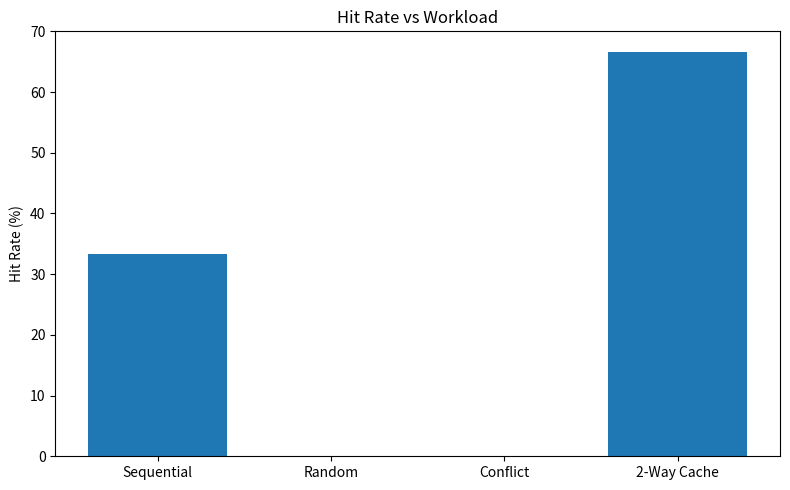
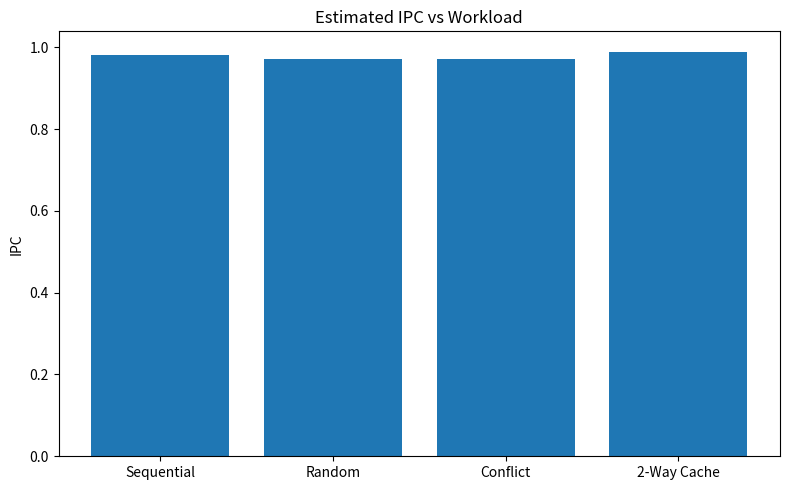

These figures' Python source, in order:
import pandas as pd
import matplotlib.pyplot as plt

# Workload statistics from simulation
data = {
    "Workload": ["Sequential", "Random", "Conflict", "2-Way Cache"],
    "Hits": [2, 0, 0, 4],
    "Misses": [4, 6, 6, 2]
}

df = pd.DataFrame(data)

# Parameters
HIT_LATENCY = 1
MISS_LATENCY = 50
INSTRUCTIONS = 10000

# Calculations
df["Accesses"] = df["Hits"] + df["Misses"]
df["Hit Rate (%)"] = (df["Hits"] / df["Accesses"]) * 100
df["Miss Rate (%)"] = (df["Misses"] / df["Accesses"]) * 100

# Memory stall cycles
df["Memory Stall Cycles"] = (
    df["Hits"] * HIT_LATENCY +
    df["Misses"] * MISS_LATENCY
)

# Estimated execution cycles
df["Execution Cycles"] = (
    INSTRUCTIONS +
    df["Memory Stall Cycles"]
)

# IPC estimation
df["IPC"] = INSTRUCTIONS / df["Execution Cycles"]

# Bottleneck classification
def classify(row):
    if row["Miss Rate (%)"] > 50:
        return "Memory Bottleneck"
    elif row["IPC"] < 0.8:
        return "Performance Limited"
    else:
        return "Cache Efficient"

df["Classification"] = df.apply(classify, axis=1)

print("\n===== PERFORMANCE ANALYSIS =====\n")
print(df)

# Save report
df.to_csv("performance_report.csv", index=False)

# Plot 1: Hit Rate
plt.figure(figsize=(8,5))
plt.bar(df["Workload"], df["Hit Rate (%)"])
plt.title("Hit Rate vs Workload")
plt.ylabel("Hit Rate (%)")
plt.tight_layout()
plt.savefig("hit_rate_comparison.png")
plt.close()

# Plot 2: IPC
plt.figure(figsize=(8,5))
plt.bar(df["Workload"], df["IPC"])
plt.title("Estimated IPC vs Workload")
plt.ylabel("IPC")
plt.tight_layout()
plt.savefig("ipc_comparison.png")
plt.close()

print("\nGenerated files:")
print("1. performance_report.csv")
print("2. hit_rate_comparison.png")
print("3. ipc_comparison.png")
